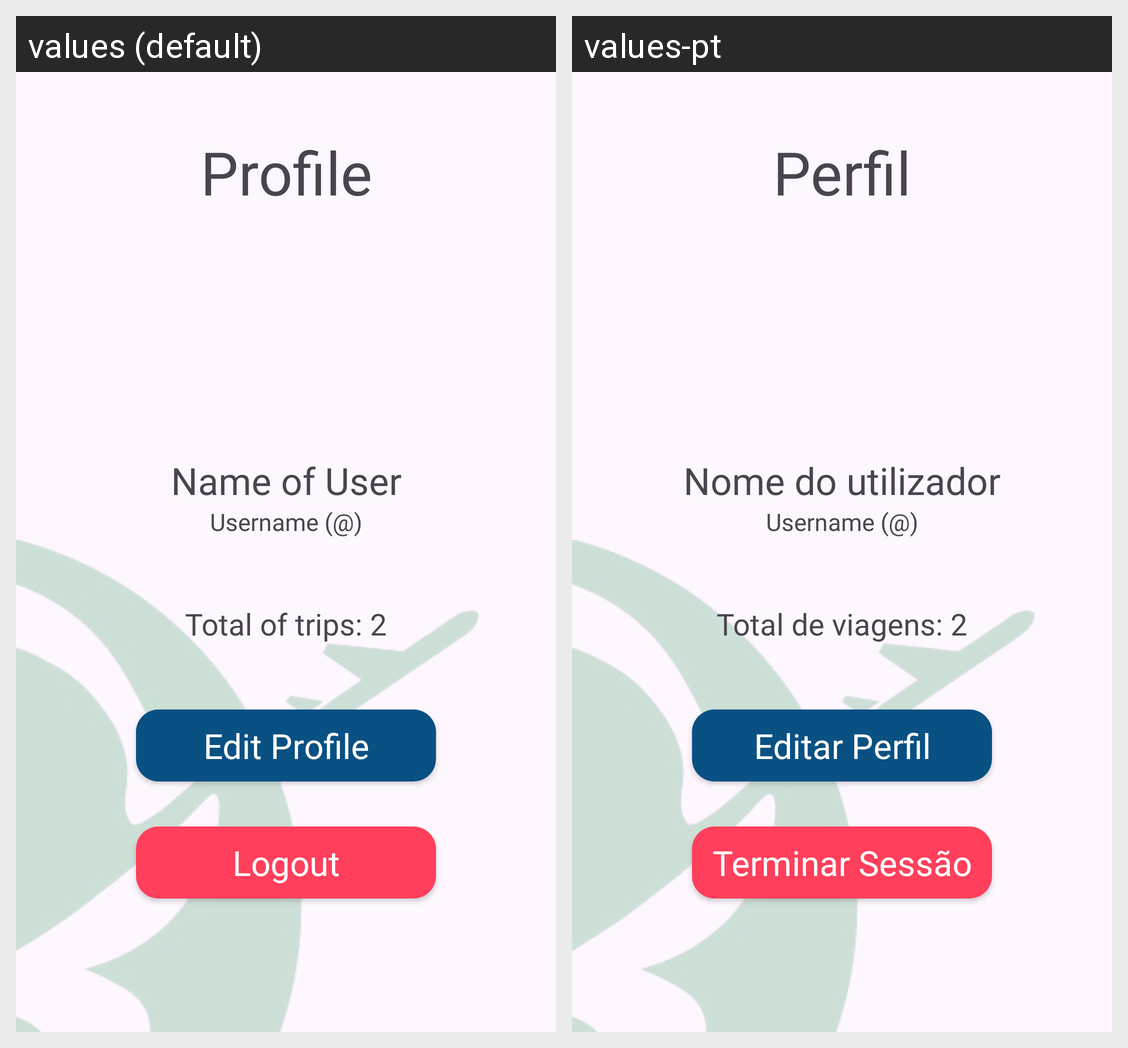

The Android screen above is rendered under two locales of the same app. Produce the string resources it draws, with the default and per-locale values.
Android screen res/layout/fragment_index_perfil.xml rendered under 2 locales, left to right: values (default), values-pt. Device: Nexus 5 (rendered at 1080×1920; each locale shown at half size, 540×960, under a caption strip naming it); theme Theme.RoteiroAndroidApp.
Strings drawn on this screen, with the default value and each locale's value (text and hints the layout hard-codes, and strings that could not be matched under every locale, appear in the picture but are not listed):

profile
  values: Profile
  values-pt: Perfil

nome_user
  values: Name of User
  values-pt: Nome do utilizador

num_viagens
  values: Total of trips: 2
  values-pt: Total de viagens: 2

edit_profile
  values: Edit Profile
  values-pt: Editar Perfil

logout
  values: Logout
  values-pt: Terminar Sessão
